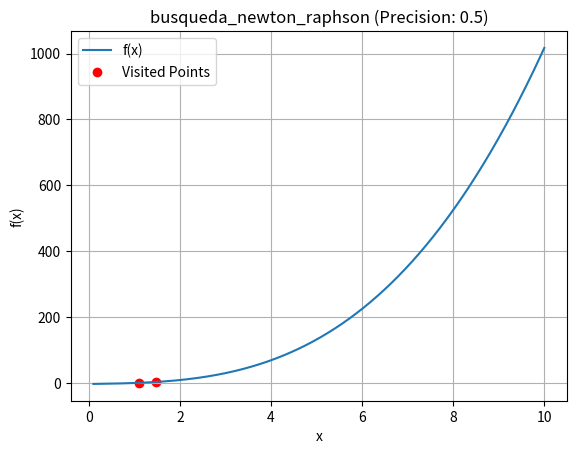
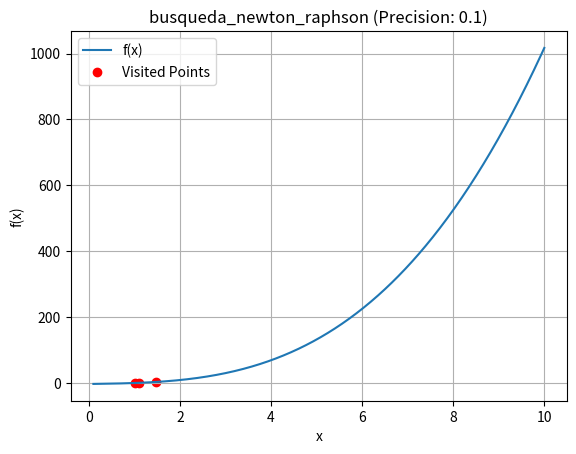
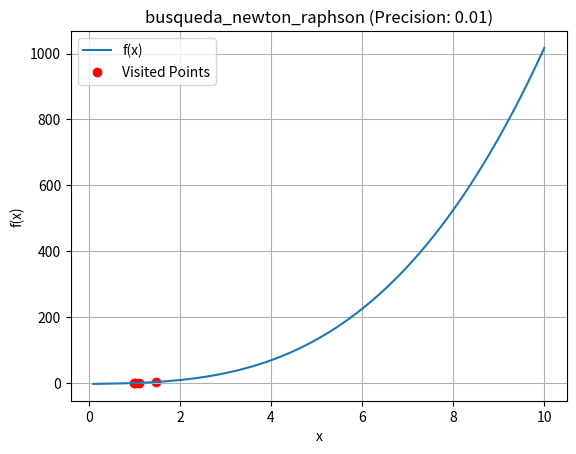
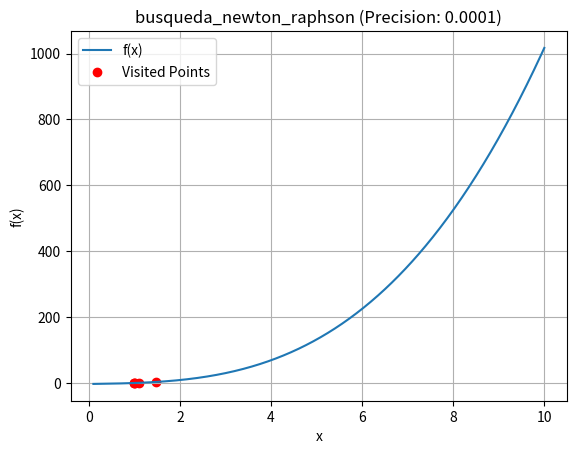

Write Python code to recreate these figures, in order.
import numpy as np
import matplotlib.pyplot as plt

def f(x):
    return x**3 + 2*x - 3

def derivada_f(x):
    return 3*x**2 + 2

def busqueda_newton_raphson( suposicion_inicial, precision, max_iter=100):
    iteraciones = []
    x = suposicion_inicial

    for i in range(max_iter):
        x_siguiente = x - f(x) / derivada_f(x)
        iteraciones.append(x_siguiente)
        if abs(x_siguiente - x) < precision:
            break
        x = x_siguiente

    return iteraciones

precisiones = [0.5, 0.1, 0.01, 0.0001]

valores_x = np.linspace(0.1, 10, 1000)
valores_y = f(valores_x)
for precision in precisiones:
    plt.figure()
    iterations = busqueda_newton_raphson(0.1, precision)
    plt.plot(valores_x, valores_y, label='f(x)')
    plt.scatter(iterations, [f(x) for x in iterations], color='red', label='Visited Points')
    plt.title(f'busqueda_newton_raphson (Precision: {precision})')
    plt.xlabel('x')
    plt.ylabel('f(x)')
    plt.legend()
    plt.grid()
    plt.show()